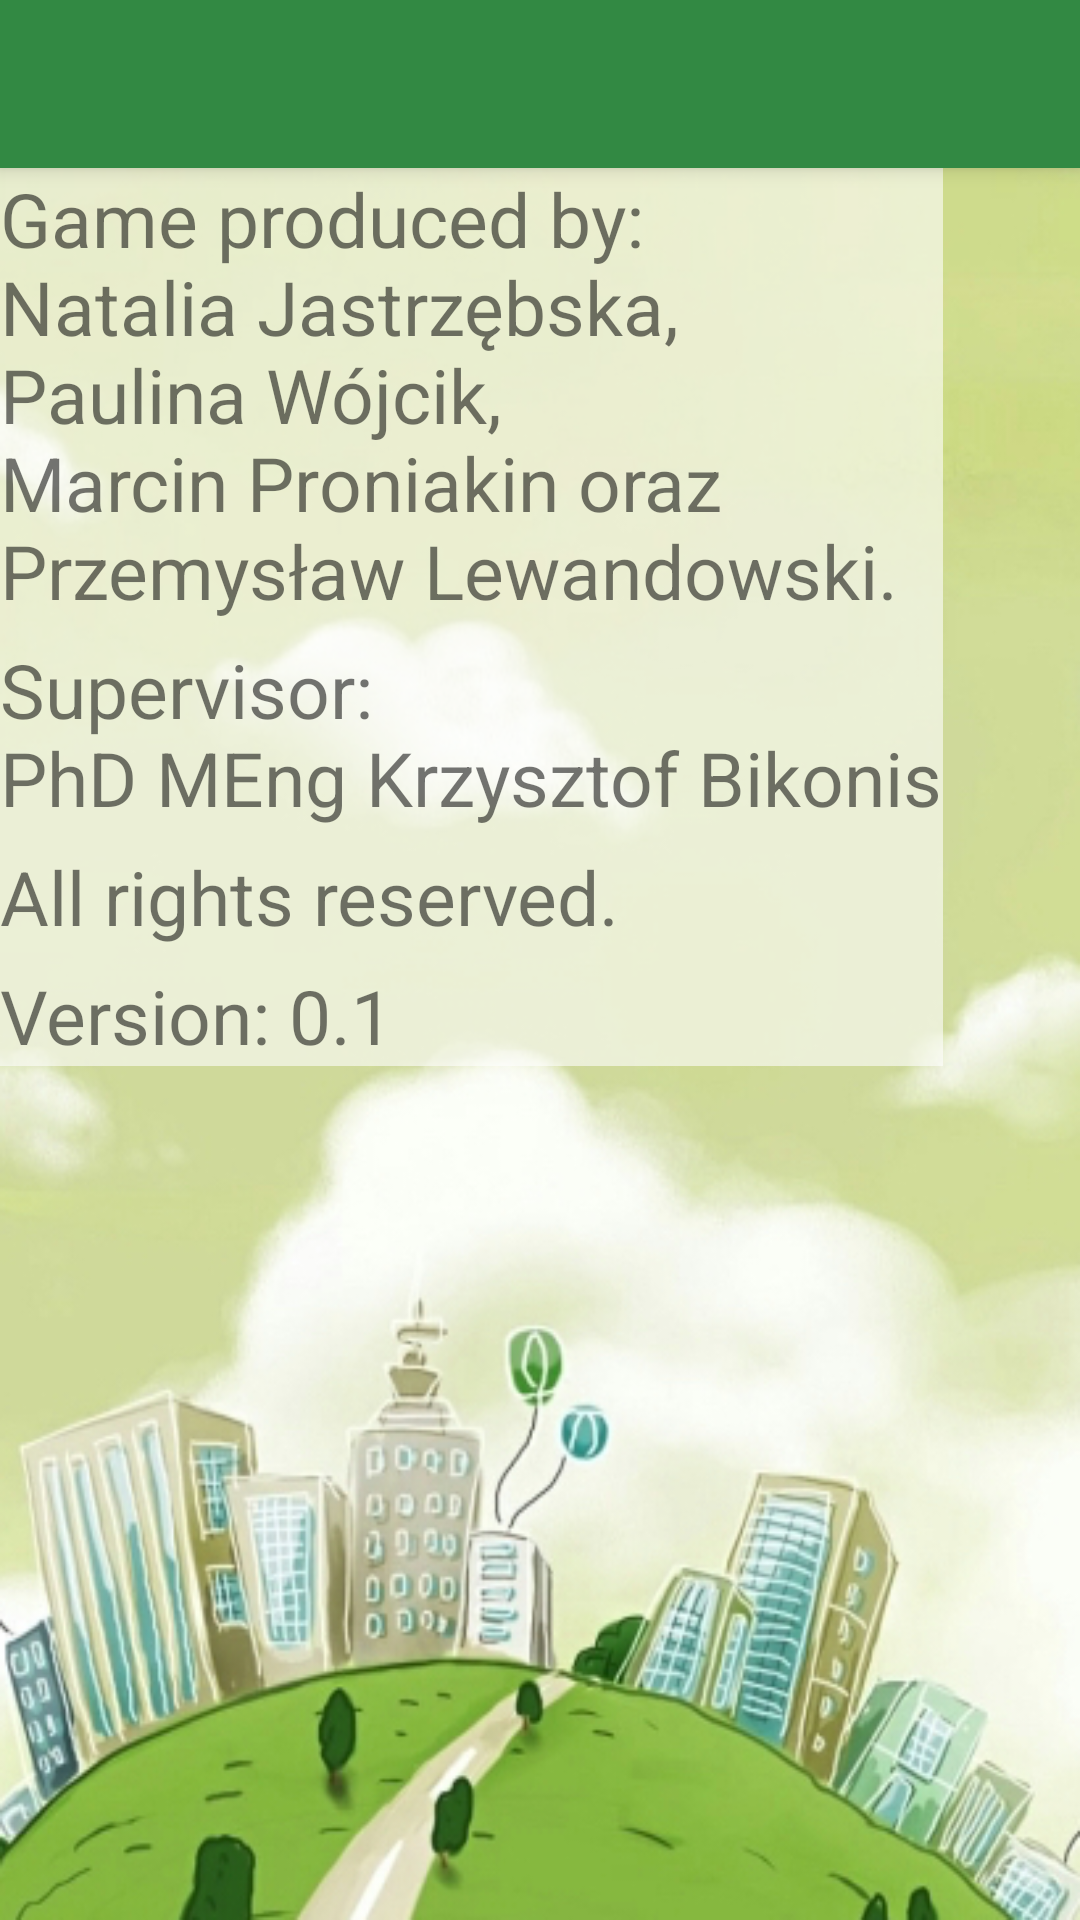

This screen was rendered from an Android layout file. Write that file and the resources it references.
<!-- AndroidManifest.xml: activity theme AppTheme.NoActionBar -->
<!-- res/layout/activity_about.xml -->
<?xml version="1.0" encoding="utf-8"?>
<android.support.design.widget.CoordinatorLayout
    xmlns:android="http://schemas.android.com/apk/res/android"
    xmlns:app="http://schemas.android.com/apk/res-auto"
    xmlns:tools="http://schemas.android.com/tools" android:layout_width="match_parent"
    android:layout_height="match_parent" android:fitsSystemWindows="true"
    tools:context="com.example.nataliajastrzebska.urbangame.AboutActivity"
    android:background="@drawable/back"
    >

    <android.support.design.widget.AppBarLayout android:layout_height="wrap_content"
        android:layout_width="match_parent" android:theme="@style/AppTheme.AppBarOverlay">

        <android.support.v7.widget.Toolbar android:id="@+id/toolbar"
            android:layout_width="match_parent" android:layout_height="wrap_content"
            android:background="?attr/colorPrimary" app:popupTheme="@style/AppTheme.PopupOverlay" />

    </android.support.design.widget.AppBarLayout>

    <include layout="@layout/content_about" />

</android.support.design.widget.CoordinatorLayout>
<!-- res/layout/content_about.xml (included above) -->
<?xml version="1.0" encoding="utf-8"?>
<ScrollView
    xmlns:android="http://schemas.android.com/apk/res/android"
    xmlns:tools="http://schemas.android.com/tools"
    xmlns:app="http://schemas.android.com/apk/res-auto"
    app:layout_behavior="@string/appbar_scrolling_view_behavior"
    android:layout_width="match_parent"
    android:layout_height="match_parent"
    android:paddingLeft="@dimen/activity_horizontal_margin"
    android:paddingRight="@dimen/activity_horizontal_margin"
    android:paddingTop="@dimen/activity_vertical_margin"
    android:paddingBottom="@dimen/activity_vertical_margin"
    android:id="@+id/sv_aboutActivity"
    android:background="@drawable/back"
    android:fillViewport="false">

<LinearLayout
    android:orientation="vertical"
    android:layout_width="wrap_content"
    android:layout_height="wrap_content"
    tools:showIn="@layout/activity_about"
    tools:context="com.example.nataliajastrzebska.urbangame.AboutActivity"
    android:weightSum="1"
    android:background="#99FFFFFF">



    <TextView
        android:layout_width="wrap_content"
        android:layout_height="wrap_content"
        android:text="@string/authors"
        android:id="@+id/tv_aboutActivity_authors"
        android:layout_alignParentStart="true"
        android:layout_gravity="bottom"
        android:layout_weight="13.73"
        android:textSize="25dp"
        android:layout_marginBottom="6dp"/>

    <TextView
        android:layout_width="wrap_content"
        android:layout_height="wrap_content"
        android:text="@string/supervisor"
        android:id="@+id/tv_aboutActivity_supervisor"
        android:layout_centerHorizontal="true"
        android:layout_weight="11.15"
        android:textSize="25dp"
        android:layout_marginBottom="6dp"/>


    <TextView
        android:layout_width="wrap_content"
        android:layout_height="wrap_content"
        android:text="@string/rights"
        android:id="@+id/tv_aboutActivity_rights"
        android:layout_centerHorizontal="true"
        android:layout_weight="9.36"
        android:textSize="25dp"
        android:layout_marginBottom="6dp"/>

    <TextView
        android:layout_width="wrap_content"
        android:layout_height="wrap_content"
        android:text="@string/version"
        android:id="@+id/tv_aboutAcvtivity_version"
        android:layout_weight="10.27"
        android:textSize="25dp" />


</LinearLayout>

</ScrollView>
<!-- resources referenced by this layout -->
<resources>
  <!-- drawable back: jpg bitmap (drawable, 169327 bytes) -->
  <string name="authors">Game produced by:\nNatalia Jastrzębska,\nPaulina Wójcik,\nMarcin Proniakin oraz \nPrzemysław Lewandowski.</string>
  <string name="rights">All rights reserved.</string>
  <string name="supervisor">Supervisor:\nPhD MEng Krzysztof Bikonis</string>
  <string name="version">Version: 0.1</string>
  <style name="AppTheme.AppBarOverlay" parent="ThemeOverlay.AppCompat.Dark.ActionBar" />
  <style name="AppTheme.PopupOverlay" parent="ThemeOverlay.AppCompat.Light" />
  <style name="AppTheme.NoActionBar">
          <item name="windowActionBar">false</item>
          <item name="windowNoTitle">true</item>
      </style>
</resources>
